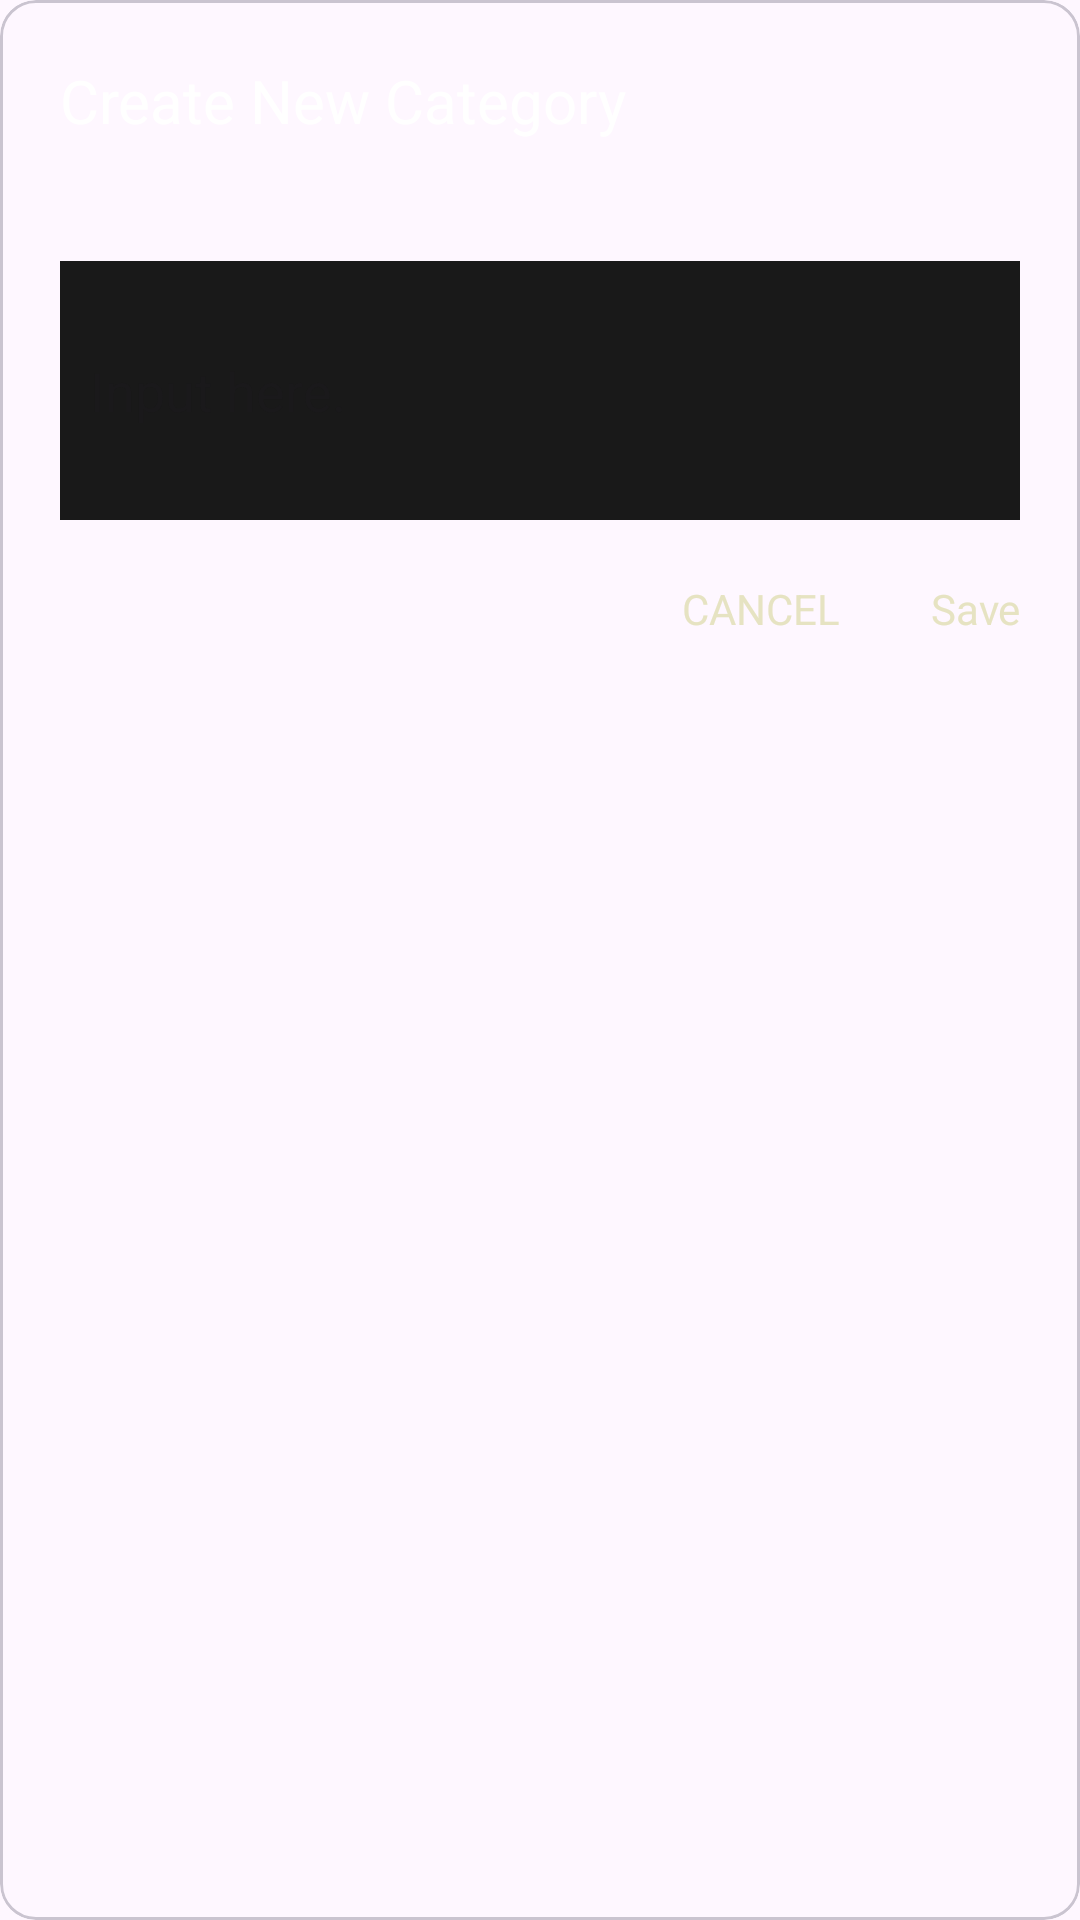

Produce the Android XML layout that renders to this screen, including the resource entries it uses.
<!-- AndroidManifest.xml: application theme Theme.NopeDot -->
<!-- res/layout/create_new_category.xml -->
<?xml version="1.0" encoding="utf-8"?>
<layout xmlns:android="http://schemas.android.com/apk/res/android"
    xmlns:app="http://schemas.android.com/apk/res-auto">

    <data>

    </data>

    <com.google.android.material.card.MaterialCardView
        android:layout_width="match_parent"
        android:layout_height="wrap_content"
        android:background="@color/primaryColor">

        <RelativeLayout
            android:layout_width="match_parent"
            android:layout_height="wrap_content">

            <TextView
                android:id="@+id/newCategoryText"
                android:layout_width="wrap_content"
                android:layout_height="wrap_content"
                android:textColor="@color/white"
                android:textSize="20sp"
                android:layout_margin="20dp"
                android:text="@string/create_new_category"/>

            <EditText
                android:id="@+id/newCategory"
                android:layout_width="match_parent"
                android:layout_height="wrap_content"
                android:background="@color/backgroundColor"
                android:lines="3"
                android:textColor="@color/white"
                android:padding="10dp"
                android:hint="@string/input_here"
                android:layout_margin="20dp"
                android:layout_below="@id/newCategoryText"/>

            <RelativeLayout
                android:layout_width="match_parent"
                android:layout_height="wrap_content"
                android:layout_marginEnd="20dp"
                android:layout_marginBottom="20dp"
                android:orientation="horizontal"
                android:layout_below="@id/newCategory"
                android:gravity="end">

                <TextView
                    android:id="@+id/cancel"
                    android:layout_width="wrap_content"
                    android:layout_height="wrap_content"
                    android:layout_toStartOf="@id/save"
                    android:layout_marginEnd="20dp"
                    android:textAlignment="center"
                    android:textColor="@color/secondaryColor"
                    android:text="@string/cancel"/>

                <TextView
                    android:id="@+id/save"
                    android:layout_width="wrap_content"
                    android:layout_height="wrap_content"
                    android:layout_alignParentEnd="true"
                    android:layout_marginStart="10dp"
                    android:textAlignment="center"
                    android:textColor="@color/secondaryColor"
                    android:text="@string/save"/>
            </RelativeLayout>

        </RelativeLayout>

    </com.google.android.material.card.MaterialCardView>
</layout>
<!-- resources referenced by this layout -->
<resources>
  <color name="backgroundColor">#191919</color>
  <color name="primaryColor">#2a2a2a</color>
  <color name="secondaryColor">#E6E3C2</color>
  <color name="white">#FFFFFFFF</color>
  <string name="cancel">CANCEL</string>
  <string name="create_new_category">Create New Category</string>
  <string name="input_here">Input here.</string>
  <string name="save">Save</string>
  <style name="Theme.NopeDot" parent="Theme.MaterialComponents.DayNight.NoActionBar">
          
          <item name="android:statusBarColor">@color/thirdColor</item>
          <item name="android:textColor">@color/white</item>
          <item name="android:textColorPrimary">@android:color/white</item>
          <item name="colorPrimary">@color/backgroundColor</item>
          <item name="android:forceDarkAllowed" tools:targetApi="q">false</item>
          <item name="android:windowTranslucentStatus">false</item>
      </style>
  <color name="thirdColor">#111111</color>
</resources>
